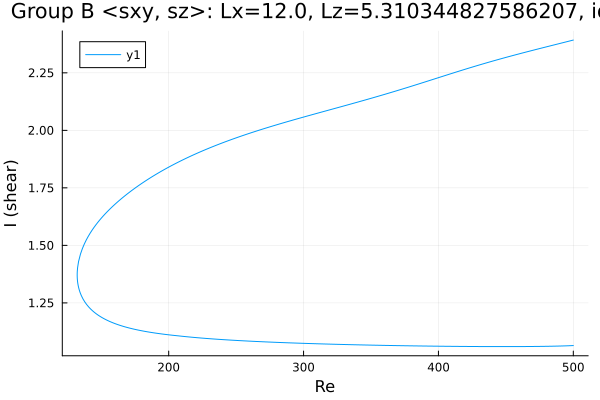

Values plotted in this chart, from the file beside it:
Re, shear
500.0, 1.065
499.9, 1.065
498.5, 1.064
497.1, 1.064
495.7, 1.064
494.2, 1.063
492.8, 1.063
491.4, 1.063
490, 1.062
488.6, 1.062
487.2, 1.062
485.8, 1.062
484.3, 1.062
482.9, 1.062
481.5, 1.061
480.1, 1.061
478.7, 1.061
477.3, 1.061
475.9, 1.061
474.4, 1.061
473, 1.061
471.6, 1.061
470.2, 1.061
468.8, 1.06
467.4, 1.06
466, 1.06
464.5, 1.06
463.1, 1.06
461.7, 1.06
460.3, 1.06
458.9, 1.06
457.5, 1.06
456.1, 1.06
454.6, 1.06
453.2, 1.06
451.8, 1.06
450.4, 1.06
449, 1.06
447.6, 1.06
446.2, 1.06
444.8, 1.06
443.3, 1.06
441.9, 1.06
440.5, 1.06
439.1, 1.06
437.7, 1.06
436.3, 1.06
434.9, 1.06
433.4, 1.06
432, 1.06
430.6, 1.06
429.2, 1.06
427.8, 1.06
426.4, 1.06
425, 1.06
423.5, 1.061
422.1, 1.061
420.7, 1.061
419.3, 1.061
417.9, 1.061
... 528 more rows
